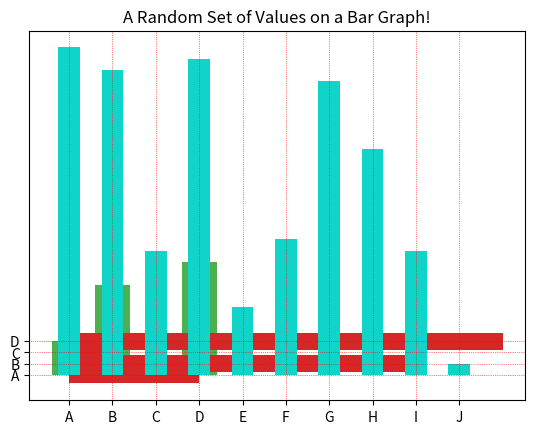
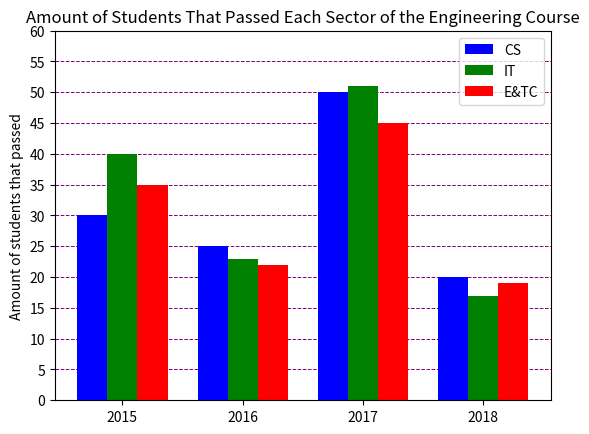
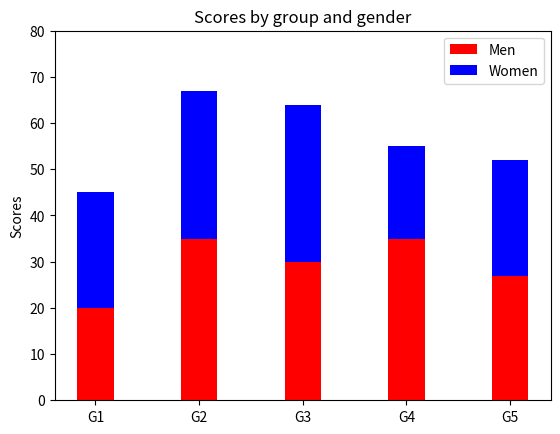
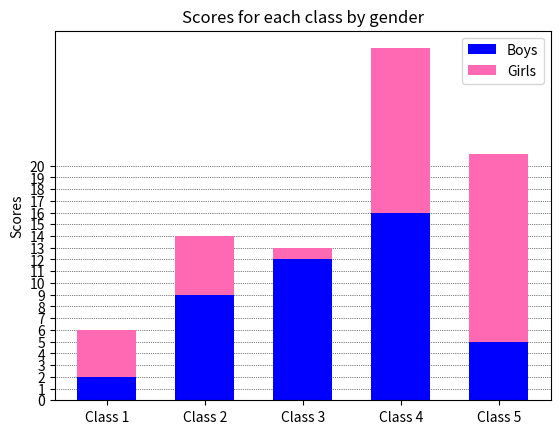

Source code (Python) for these figures, in order:
import numpy as np
import matplotlib.pyplot as plt

# Bar graphs are a data representation type that is best at comparing things to the amount of it that there is (ex: presidential campaigners compared to the amount of votes they get)
# Bar graphs are also useful at showing changes in the number of something over time (ex: highest temperature recorded in Cairo, Egypt between years 2010 to 2020)

# PART II.I.I - DRAWING A CONVENTIONAL BAR GRAPH:
# To draw a bar graph using Matplotlib's Pyplot, you simply use the bar() function and pass the x and y values of the data you want to visualize:

x = np.array(["A", "B", "C", "D"])
y = np.array([3, 8, 1, 10])

plt.bar(x,y)
plt.show()
# You will notice that unlike the x-axis values for the scatter graphs, which worked with the y-axis values to make Cartesian coordinates,
# the x-axis values are the headers for each bar, those being 'A', 'B', 'C' and 'D'
# The y-axis values keep the same/similar value, and determine how high the bar goes on the chart

# PART II.I.II - DRAWING A HORIZONTAL BAR GRAPH:
# If you want the bars on your bar graph to go sidewards rather than the standard vertical bars, you can use the barh() function to create a horizontal bar graph:

x = np.array(["A", "B", "C", "D"])
y = np.array([3, 8, 1, 10])

plt.barh(x, y)  # The bars of the graph will now appear going sidewards rather than upwards
plt.show()

# PART II.II - CHANGING THE COLOR OF THE BARS:
# The bar() and barh() functions both have a parameter called 'color', which allows you to change the color of the bar to your liking:

x = np.array(["A", "B", "C", "D"])
y = np.array([3, 8, 1, 10])

plt.bar(x, y, color="red")
plt.show()

plt.barh(x, y, color='magenta')
plt.show()

# You can also use hexadecimal values:

plt.bar(x, y, color='#4CAF50')  # A nice forest green
plt.show()

# PART II.III.I - CHANGING THE WIDTH OF THE BARS:
# The bar() function has a parameter called 'width' which allow you to alter the width of the bars in the graph:
# If 'width' is not defined, then it defaults to 0.8

x = np.array(["A", "B", "C", "D"])
y = np.array([3, 8, 1, 10])

plt.bar(x, y, width=0.1)  # This will make the bars very thin
plt.show()

# PART II.III.II - CHANGING THE HEIGHT OF THE BARS (HORIZONTAL BAR GRAPHS):
# If you are using a horizontal graph, then you cannot change the width of the bar by using the 'width' parameter.
# Rather, there is a barh() function-specific parameter called 'height'. You use it the same way you would the 'width' parameter:
# If 'height' is not defined, then it defaults to 0.8

x = np.array(["A", "B", "C", "D"])
y = np.array([3, 8, 1, 10])

plt.barh(x, y, height=1.5)  # This will make the bars very thick
plt.show()

# PART II.IV - RANDOM PROJECTIONS WITH BAR GRAPHS:
# You can create a random array of values to project a bar graph of random values:

x = np.array(['A', 'B', 'C', 'D', 'E', 'F', 'G', 'H', 'I', 'J'])  # Make an array of 10 columns for the bars to go on
y = np.random.randint(50, size=10)  # Randomly generate 10 integers between 0 and 49

plt.bar(x, y, width=0.5, color='#0fd4c7')  # Draw a bar graph with line width 0.5 and a sky blue color
plt.grid(color='red', linestyle=':', linewidth=0.5)  # Add a grid behind the graph so the user can easily reference how high the values are (remember learning this in past lessons? If not, then look back for it)
plt.title('A Random Set of Values on a Bar Graph!')  # Give the graph a title
plt.show()

# PART II.V - MULTI-BAR BAR CHARTS:
# You can also create a bar chart with multiple bars representing one group (ex: the number of students that passed each sector of engineering college per year)

data = np.array([[30, 25, 50, 20], [40, 23, 51, 17], [35, 22, 45, 19]])
years = np.array([2015, 2016, 2017, 2018])
X = np.arange(4)  # array[0, 1, 2, 3]

fig = plt.figure()  # Create a new figure to put all these values on
ax = fig.add_subplot(1,1,1)  # Because we are working with multiple pieces of data, we need to identify the whole graph as one subplot so that the three bars of each section aren't counted as separate bar graphs
# 1,1,1 = 1x1 array, 1st subplot

# Add in three red, green and blue bars each with all 4 values ('X' makes sure that Matplotlib looks for all 4 instances of an integer)
ax.bar(X + 0.00, data[0], color = 'b', width = 0.25)
ax.bar(X + 0.25, data[1], color = 'g', width = 0.25)
ax.bar(X + 0.50, data[2], color = 'r', width = 0.25)

ax.set_xticks(X+0.25, years)  # Set the x-axis labels numbers as the 'years' array. X+0.25 centers the label under the center bar of the three bars
ax.set_yticks(np.arange(0,61,5))  # Set the scale on the y-axis going from 0 to 60 while jumping 5 each time (0,5,10,15,20...)
ax.set_title('Amount of Students That Passed Each Sector of the Engineering Course')
ax.set_ylabel('Amount of students that passed')
ax.grid(color='purple', ls='--', lw=0.7, axis='y')
ax.set_axisbelow(True)  # This puts the grid lines below the bars so that they don't overlap
ax.legend(['CS', 'IT', 'E&TC'])
plt.show()

# PART II.VI - STACKED BAR GRAPHS:
# You can also create stacked bar graphs to represent multiple types of data on one bar:

menMeans = (20, 35, 30, 35, 27)
womenMeans = (25, 32, 34, 20, 25)
ind = np.arange(5) # array[0,1,2,3,4]

fig = plt.figure()  # Create new figure for subplot
ax = fig.add_subplot(111)  # 1x1 subplot, 1st subplot

ax.bar(ind, menMeans, width=0.35, color='r')  # Make the Men bar red (this will go at the bottom)
ax.bar(ind, womenMeans, width=0.35, bottom=menMeans, color='b')  # Make the Women bar go on top of the Men one (since bottom is menMeans, so womenMeans must be on top) and make it blue

ax.set_ylabel('Scores')
ax.set_title('Scores by group and gender')
ax.set_xticks(ind, ('G1', 'G2', 'G3', 'G4', 'G5'))
ax.set_yticks(np.arange(0, 81, 10))  # Set the scale on the y-axis going from 0 to 80 while jumping 10 each time (0,10,20,30...)
ax.legend(labels=['Men', 'Women'])
plt.show()

# You can add as many bars to the stack as you want. Here's an example of 5 classes' scores per gender:
all_classes_male = np.random.randint(1,21,5)  # Score is between 1 and 20. Does this 5 times
all_classes_female = np.random.randint(1,21,5)  # Score is between 1 and 20. Does this 5 times
ind = np.arange(5)

fig = plt.figure()
ax = fig.add_subplot(111)  # 1x1 array, 1st subplot

ax.bar(ind, all_classes_male, color='blue', width=0.6)
ax.bar(ind, all_classes_female, bottom=all_classes_male, color='hotpink', width=0.6)

ax.set_ylabel('Scores')
ax.set_title('Scores for each class by gender')
ax.set_xticks(ind, ('Class 1', 'Class 2', 'Class 3', 'Class 4', 'Class 5'))
ax.set_yticks(np.arange(0,21))
ax.legend(labels=['Boys', 'Girls'])
ax.grid(color='k', ls=':', lw=0.5, axis='y')
ax.set_axisbelow(True)

plt.show()

# Now that you have learned how to create bar graphs and manipulate the features of them, you can move onto Part III - Histograms!